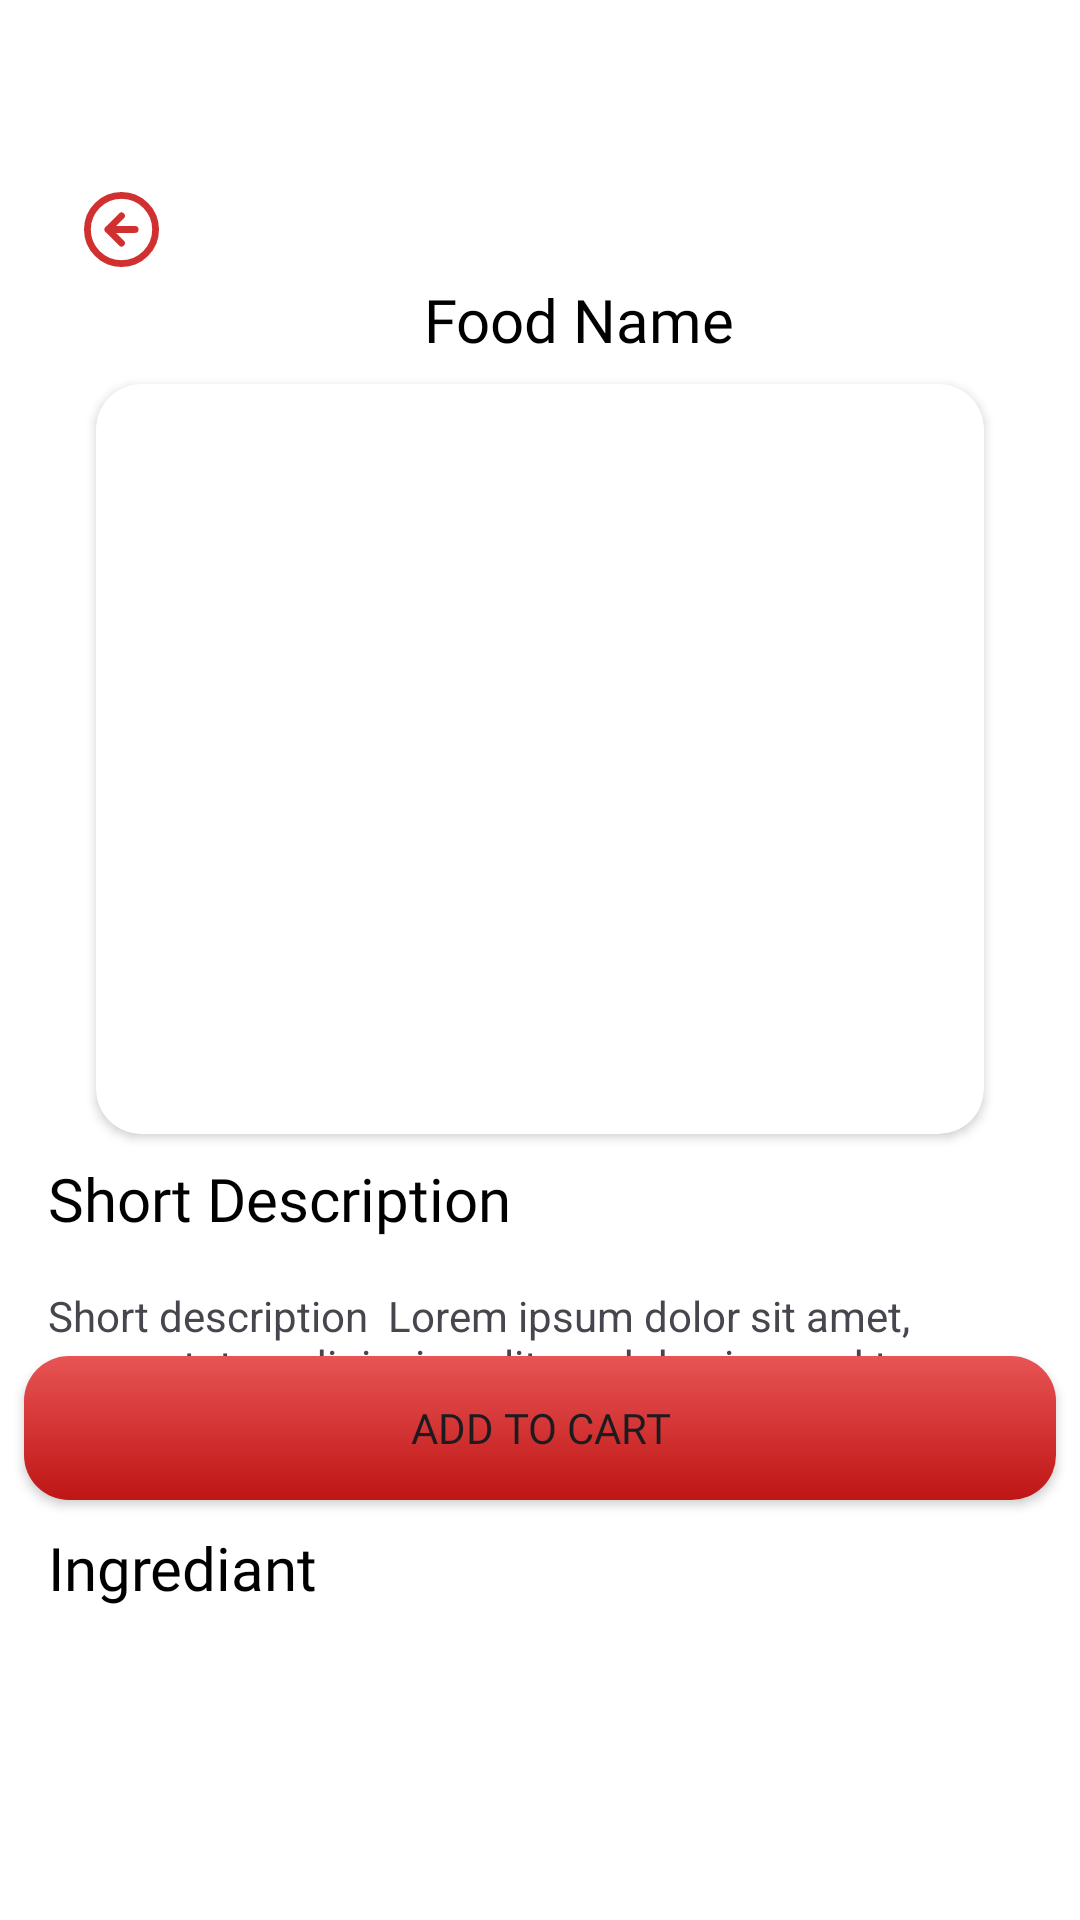

Write the Android layout XML for this screen, with the resource values it uses.
<!-- AndroidManifest.xml: application theme Theme.ZaykaZip -->
<!-- res/layout/activity_details.xml -->
<?xml version="1.0" encoding="utf-8"?>
<androidx.constraintlayout.widget.ConstraintLayout xmlns:android="http://schemas.android.com/apk/res/android"
    xmlns:app="http://schemas.android.com/apk/res-auto"
    xmlns:tools="http://schemas.android.com/tools"
    android:id="@+id/main"
    android:background="@color/white"
    android:layout_width="match_parent"
    android:layout_height="match_parent"
    tools:context=".DetailsActivity">

    <ImageView
        android:id="@+id/backButton"
        android:layout_width="25dp"
        android:layout_height="25dp"
        android:layout_marginStart="28dp"
        android:layout_marginTop="64dp"
        app:layout_constraintStart_toStartOf="parent"
        app:layout_constraintTop_toTopOf="parent"
        app:srcCompat="@drawable/arrow_left" />

    <androidx.cardview.widget.CardView
        android:id="@+id/cardView4"
        android:layout_width="0dp"
        android:layout_height="wrap_content"
        android:layout_marginStart="32dp"
        android:layout_marginTop="8dp"
        android:layout_marginEnd="32dp"
        app:cardCornerRadius="15dp"
        app:layout_constraintEnd_toEndOf="parent"
        app:layout_constraintStart_toStartOf="parent"
        app:layout_constraintTop_toBottomOf="@+id/detailFoodName">

        <ImageView
            android:id="@+id/detailFoodImage"
            android:layout_width="match_parent"
            android:layout_height="250dp"
            android:scaleType="centerCrop"
            android:adjustViewBounds="true"
            tools:src="@tools:sample/backgrounds/scenic" />
    </androidx.cardview.widget.CardView>

    <TextView
        android:id="@+id/detailDescription"
        android:layout_width="0dp"
        android:layout_height="wrap_content"
        android:layout_marginTop="16dp"
        android:layout_marginEnd="8dp"
        android:text="Short description  Lorem ipsum dolor sit amet,  consectetur adipiscing elit,  sed do eiusmod tempor incididunt  ut labore et dolore magna aliqua. Ut enim ad "
        app:layout_constraintEnd_toEndOf="parent"
        app:layout_constraintHorizontal_bias="0.0"
        app:layout_constraintStart_toStartOf="@+id/textView21"
        app:layout_constraintTop_toBottomOf="@+id/textView21" />

    <TextView
        android:id="@+id/textView23"
        android:layout_width="wrap_content"
        android:layout_height="wrap_content"
        android:layout_marginTop="12dp"
        android:layout_marginEnd="332dp"
        android:fontFamily="@font/cherry_cream_soda"
        android:text="Ingrediant"
        android:textColor="@color/black"
        android:textSize="20sp"
        app:layout_constraintEnd_toEndOf="parent"
        app:layout_constraintHorizontal_bias="0.0"
        app:layout_constraintStart_toStartOf="@+id/detailDescription"
        app:layout_constraintTop_toBottomOf="@+id/detailDescription" />

    <TextView
        android:id="@+id/textView21"
        android:layout_width="0dp"
        android:layout_height="wrap_content"
        android:layout_marginStart="16dp"
        android:layout_marginTop="8dp"
        android:fontFamily="@font/cherry_cream_soda"
        android:text="Short Description"
        android:textColor="@color/black"
        android:textSize="20sp"
        app:layout_constraintStart_toStartOf="parent"
        app:layout_constraintTop_toBottomOf="@+id/cardView4" />

    <TextView
        android:id="@+id/detailFoodName"
        android:layout_width="wrap_content"
        android:layout_height="wrap_content"
        android:layout_marginTop="4dp"
        android:fontFamily="@font/cherry_cream_soda"
        android:text="Food Name"
        android:textColor="@color/black"
        android:textSize="20sp"
        app:layout_constraintEnd_toEndOf="parent"
        app:layout_constraintHorizontal_bias="0.552"
        app:layout_constraintStart_toStartOf="parent"
        app:layout_constraintTop_toBottomOf="@+id/backButton" />

    <TextView
        android:id="@+id/detailIngredients"
        android:layout_width="wrap_content"
        android:layout_height="wrap_content"
        android:layout_marginStart="16dp"
        android:layout_marginTop="8dp"
        android:layout_marginEnd="353dp"
        android:text="Salt\nBreed|\ncorner florn"
        app:layout_constraintEnd_toEndOf="parent"
        app:layout_constraintHorizontal_bias="0.0"
        app:layout_constraintStart_toStartOf="parent"
        app:layout_constraintTop_toBottomOf="@+id/textView23" />

    <androidx.appcompat.widget.AppCompatButton
        android:id="@+id/addItemButton"
        android:layout_width="match_parent"
        android:layout_height="wrap_content"
        android:layout_marginStart="8dp"
        android:layout_marginEnd="8dp"
        android:layout_marginBottom="140dp"
        android:background="@drawable/addtocart"

        android:elevation="55dp"
        android:fontFamily="@font/cherry_cream_soda"
        android:text="Add To Cart"
        android:textColor="@color/text_shadow_white"
        app:layout_constraintBottom_toBottomOf="parent"
        app:layout_constraintEnd_toEndOf="parent"
        app:layout_constraintHorizontal_bias="0.0"
        app:layout_constraintStart_toStartOf="parent" />
</androidx.constraintlayout.widget.ConstraintLayout>
<!-- resources referenced by this layout -->
<resources>
  <color name="black">#FF000000</color>
  <color name="white">#FFFFFFFF</color>
  <!-- drawable addtocart (drawable) -->
  <?xml version="1.0" encoding="utf-8"?>
  <shape xmlns:android="http://schemas.android.com/apk/res/android">
  <corners android:radius="15dp"/>
      <gradient android:startColor="@color/startcolor"
          android:endColor="@color/endcolor" android:angle="-45"/>
  
  
  </shape>
  <!-- drawable arrow_left (drawable) -->
  <vector xmlns:android="http://schemas.android.com/apk/res/android"
      android:width="22dp"
      android:height="22dp"
      android:viewportWidth="22"
      android:viewportHeight="22">
    <path
        android:pathData="M11,7L7,11M7,11L11,15M7,11H15M21,11C21,16.523 16.523,21 11,21C5.477,21 1,16.523 1,11C1,5.477 5.477,1 11,1C16.523,1 21,5.477 21,11Z"
        android:strokeLineJoin="round"
        android:strokeWidth="2"
        android:fillColor="#00000000"
        android:strokeColor="@color/text"
        android:strokeLineCap="round"/>
  </vector>
  <style name="Theme.ZaykaZip" parent="Base.Theme.ZaykaZip" />
  <color name="startcolor">#e85454</color>
  <color name="endcolor">#bf1515</color>
  <color name="text">#d13030</color>
  <style name="Base.Theme.ZaykaZip" parent="Theme.Material3.DayNight.NoActionBar">
          
          
      </style>
</resources>
